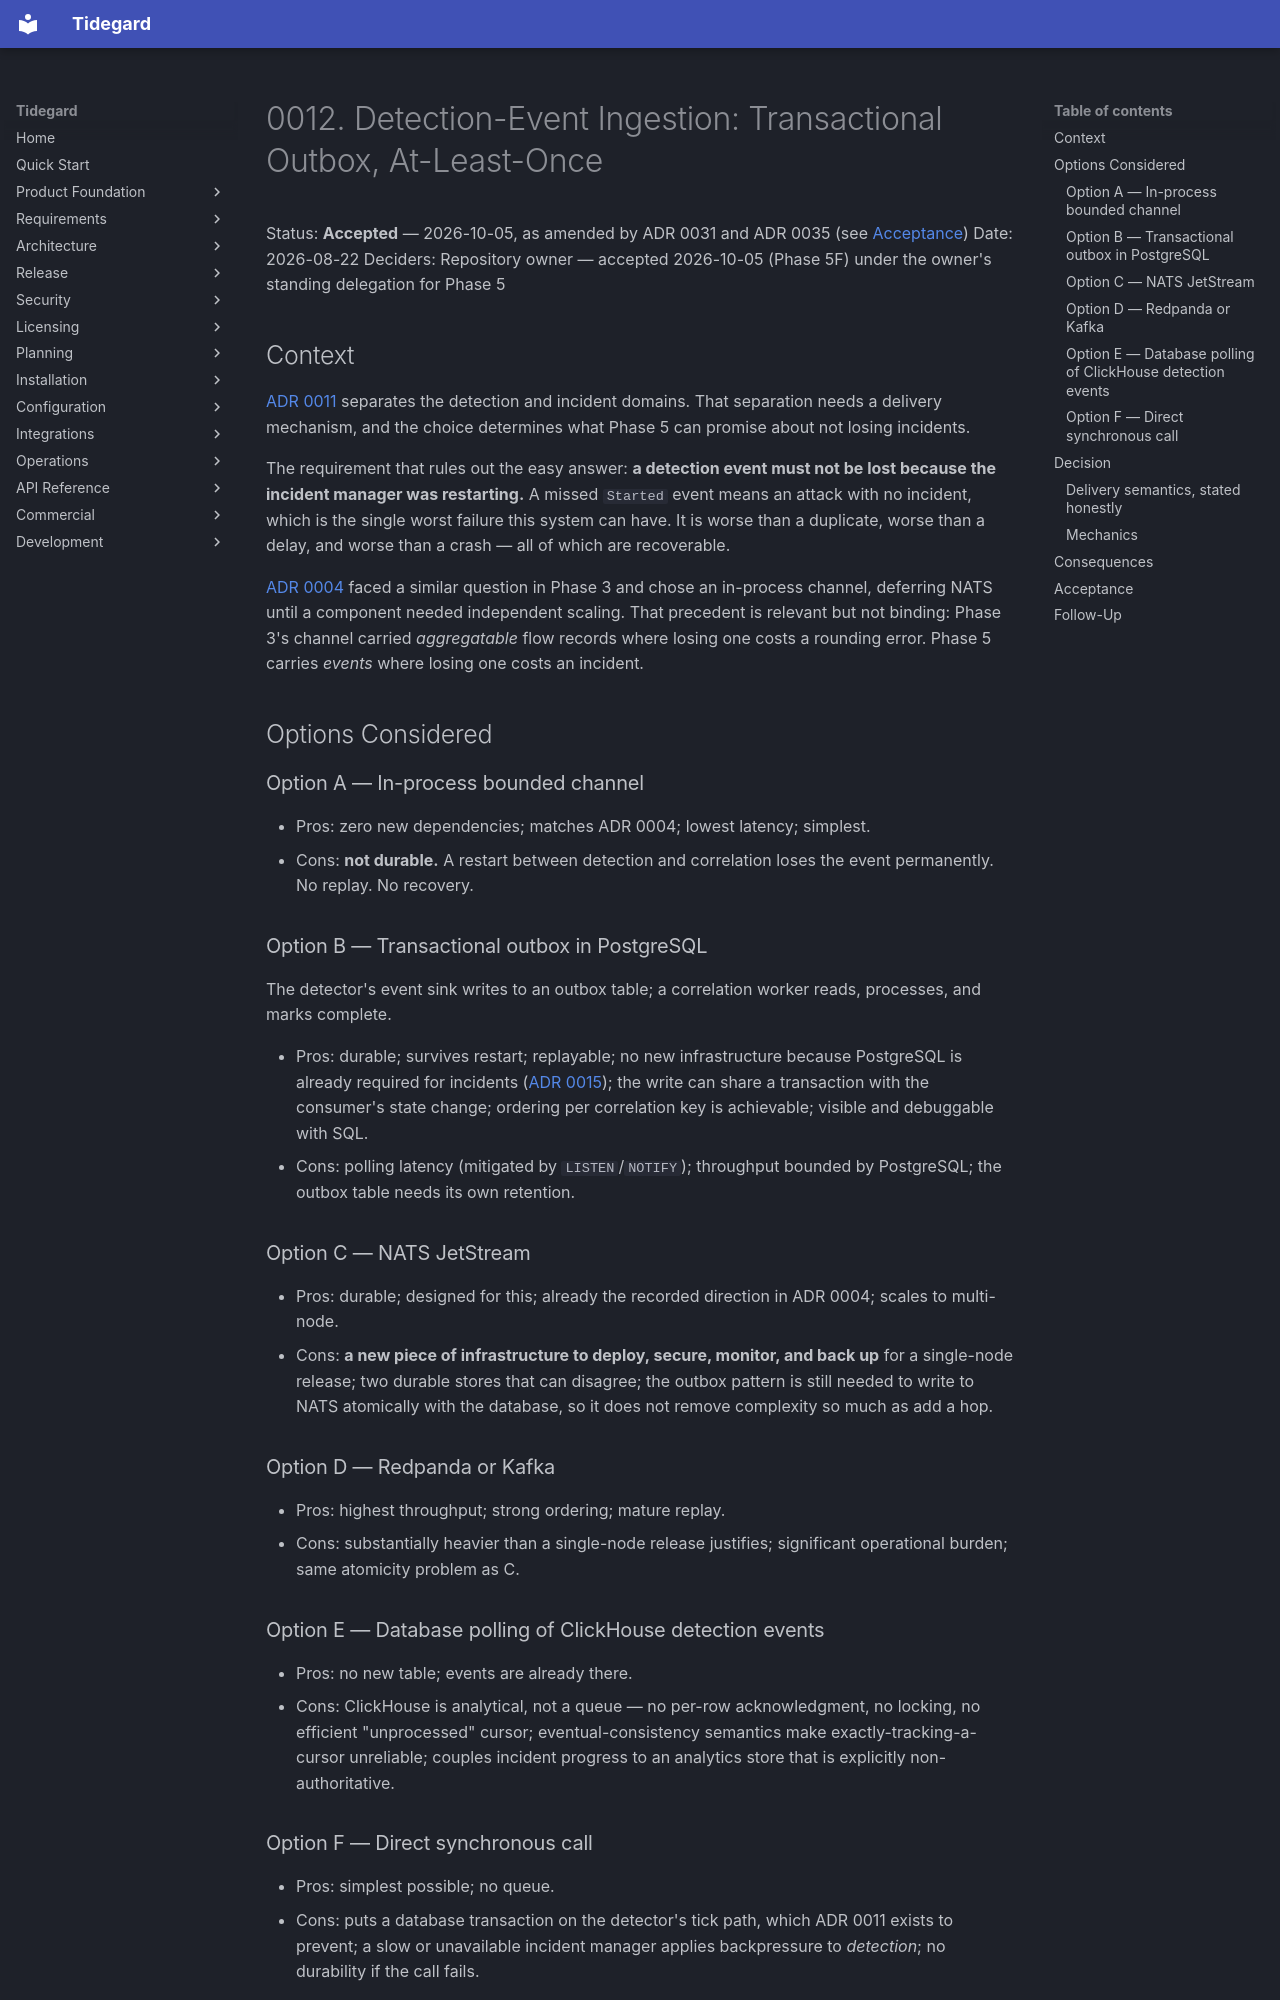

repository: LogiXhare/tidegard · page: architecture/decisions/0012-incident-event-ingestion/index.html · generator: mkdocs

# 0012. Detection-Event Ingestion: Transactional Outbox, At-Least-Once

Status: **Accepted** — 2026-10-05, as amended by ADR 0031 and ADR 0035 (see [Acceptance](#acceptance))
Date: 2026-08-22
Deciders: Repository owner — accepted 2026-10-05 (Phase 5F) under the owner's standing delegation for Phase 5

## Context

[ADR 0011](0011-incident-domain-boundary.md) separates the detection and
incident domains. That separation needs a delivery mechanism, and the
choice determines what Phase 5 can promise about not losing incidents.

The requirement that rules out the easy answer: **a detection event must
not be lost because the incident manager was restarting.** A missed
`Started` event means an attack with no incident, which is the single
worst failure this system can have. It is worse than a duplicate, worse
than a delay, and worse than a crash — all of which are recoverable.

[ADR 0004](0004-collector-aggregator-event-transport.md) faced a similar
question in Phase 3 and chose an in-process channel, deferring NATS until
a component needed independent scaling. That precedent is relevant but
not binding: Phase 3's channel carried *aggregatable* flow records where
losing one costs a rounding error. Phase 5 carries *events* where losing
one costs an incident.

## Options Considered

### Option A — In-process bounded channel

- Pros: zero new dependencies; matches ADR 0004; lowest latency; simplest.
- Cons: **not durable.** A restart between detection and correlation
  loses the event permanently. No replay. No recovery.

### Option B — Transactional outbox in PostgreSQL

The detector's event sink writes to an outbox table; a correlation worker
reads, processes, and marks complete.

- Pros: durable; survives restart; replayable; no new infrastructure
  because PostgreSQL is already required for incidents
  ([ADR 0015](0015-incident-operational-storage.md)); the write can share
  a transaction with the consumer's state change; ordering per
  correlation key is achievable; visible and debuggable with SQL.
- Cons: polling latency (mitigated by `LISTEN`/`NOTIFY`); throughput
  bounded by PostgreSQL; the outbox table needs its own retention.

### Option C — NATS JetStream

- Pros: durable; designed for this; already the recorded direction in
  ADR 0004; scales to multi-node.
- Cons: **a new piece of infrastructure to deploy, secure, monitor, and
  back up** for a single-node release; two durable stores that can
  disagree; the outbox pattern is still needed to write to NATS
  atomically with the database, so it does not remove complexity so much
  as add a hop.

### Option D — Redpanda or Kafka

- Pros: highest throughput; strong ordering; mature replay.
- Cons: substantially heavier than a single-node release justifies;
  significant operational burden; same atomicity problem as C.

### Option E — Database polling of ClickHouse detection events

- Pros: no new table; events are already there.
- Cons: ClickHouse is analytical, not a queue — no per-row acknowledgment,
  no locking, no efficient "unprocessed" cursor; eventual-consistency
  semantics make exactly-tracking-a-cursor unreliable; couples incident
  progress to an analytics store that is explicitly non-authoritative.

### Option F — Direct synchronous call

- Pros: simplest possible; no queue.
- Cons: puts a database transaction on the detector's tick path, which
  ADR 0011 exists to prevent; a slow or unavailable incident manager
  applies backpressure to *detection*; no durability if the call fails.
